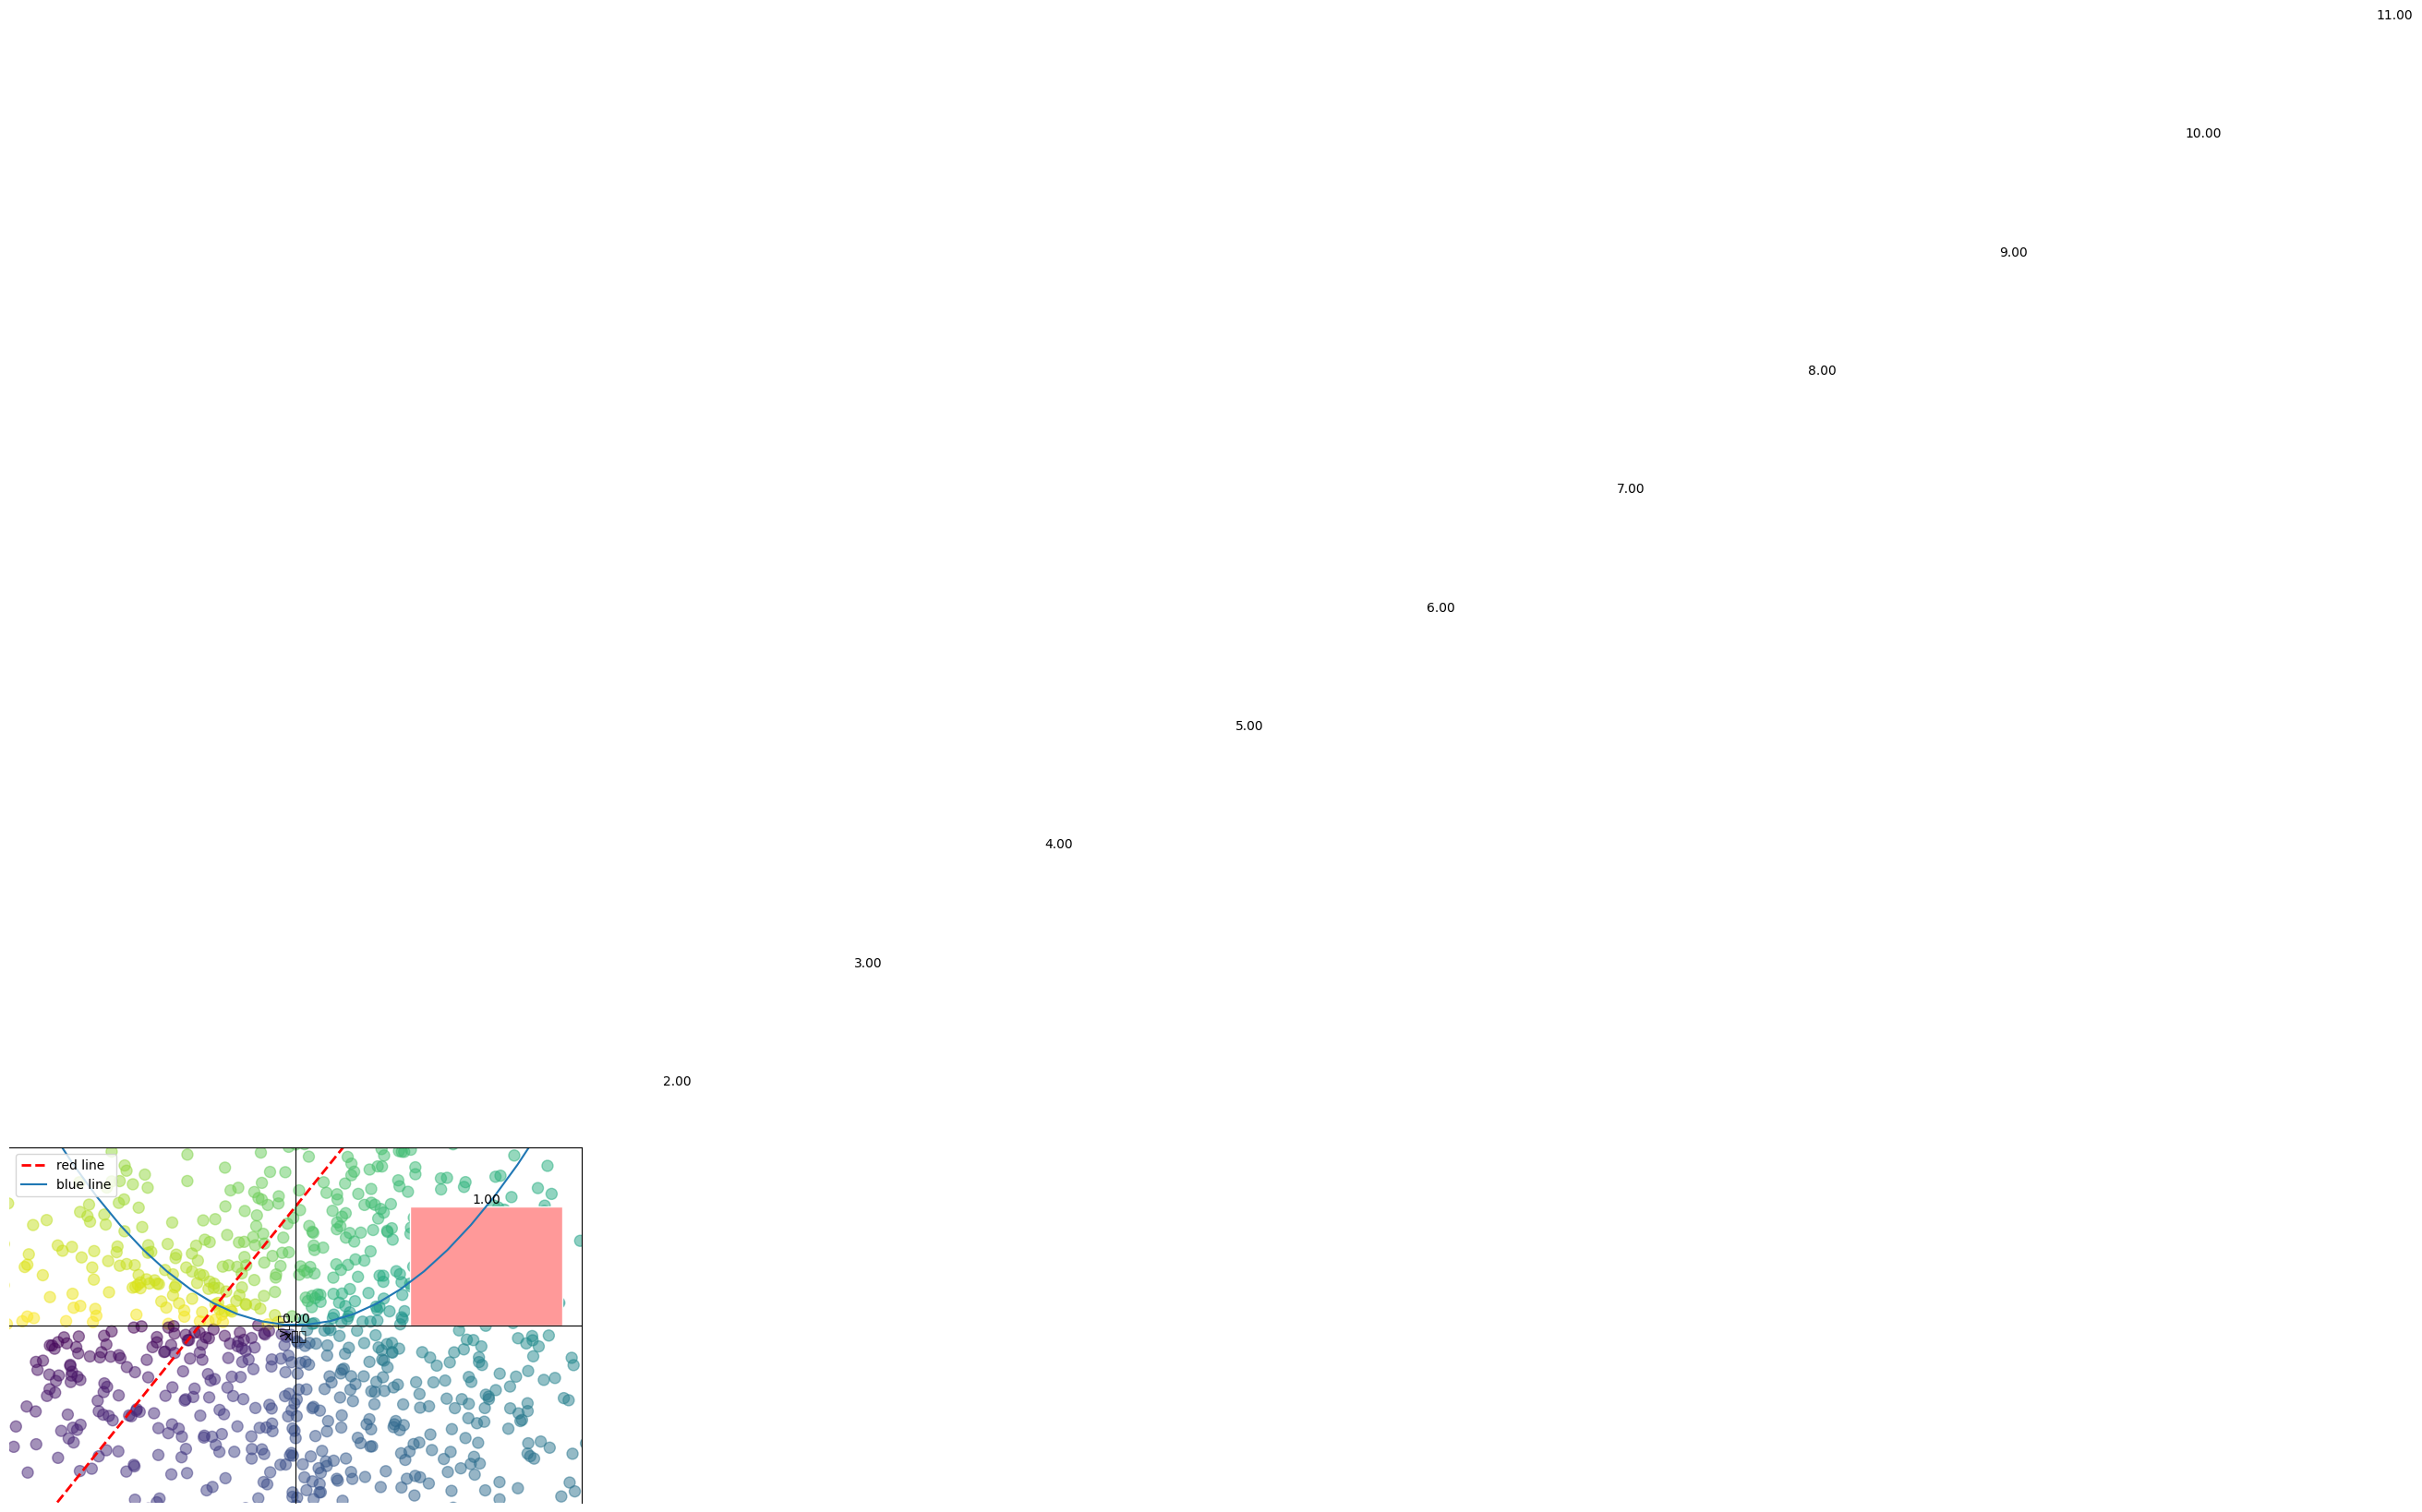

Here is the Python script that generated this plot:
import numpy as np
import matplotlib.pyplot as plt

'''
# x = np.linspace(0,10,1000)
# y = np.sin(x) + 1
# z = np.cos(x**2) + 1
#
# plt.figure(figsize = (8,4))
# plt.plot(x,y,label = '$\sin x+1$',color = 'red',linewidth = '2')
#
# plt.plot(x,z,'b--',label = '$\cos x^2 + 1$')
# plt.xlabel('时间线')
# plt.ylabel('Volt')
# plt.title('the first picture')
# plt.ylim(0,2.2)
#
# plt.rcParams['font.sans-serif'] = ['SimHei'] #解决中文显示问题
# plt.rcParams['axes.unicode_minus'] = False #解决保存图片时负号的显示问题
# plt.legend()
# plt.show()
'''

# x = np.linspace(-1,1)
# y = 2 * x + 1
# plt.figure()
# plt.plot(x,y,label='esfsfsefesf',color = 'red')
# plt.xlabel('x value')
# plt.ylabel('y value')
# plt.show()

x1 = np.linspace(-3,3)
y1 = 2 * x1 + 1
y2 = x1 **2

plt.figure(num=3,figsize=(8,5))
plt.plot(x1,y1,color='red',linewidth=2.0,linestyle='--',label='red line')
plt.plot(x1,y2,label='blue line')
#设定x范围
plt.xlim(-1,2)
#设定y范围
plt.ylim(-2,3)
plt.xlabel('x的值')
plt.ylabel('y的值')
plt.rcParams['font.sans-serif'] = ['SimHei'] #解决中文显示问题
plt.rcParams['axes.unicode_minus'] = False #解决保存图片时负号的显示问题
#设定x刻度
x_ticks = np.linspace(-1,2,5)
plt.xticks(x_ticks)
#设定y刻度
plt.yticks([-2,-1.8,-1,1.22,3],[r'$really\ bad$',r'$bad$',r'$normal$',r'$good$',r'$really\ good$'])
#移动坐标轴
ax = plt.gca()
ax.xaxis.set_ticks_position('bottom')
ax.spines['bottom'].set_position(('data',0))
ax.yaxis.set_ticks_position('left')
ax.spines['left'].set_position(('data',0))
#显示图例：根据label，默认显示在左上角，upper right：右上角
plt.legend(loc='best')
plt.show()

#散点图
def plotscatter():
    n = 1024
    X = np.random.normal(0,1,n)
    Y = np.random.normal(0,1,n)
    #color value
    T = np.arctan2(Y,X)
    plt.scatter(X,Y,s=75,c=T,alpha=0.5)
    plt.xlim(-1.5,1.5)
    plt.ylim(-1.5,1.5)
    #忽视x,y轴
    plt.xticks(())
    plt.yticks(())
    plt.show()
#柱状图
def plotbar():
    n = 12
    X = np.arange(n)
    Y = np.arange(12)
    plt.bar(X,Y,facecolor='#ff9999', edgecolor='white')
    for x,y in zip(X,Y):
        plt.text(x,y,'%0.2f'%y,ha='center', va='bottom')
    plt.show()
if __name__ == '__main__':
    plotscatter()
    plotbar()